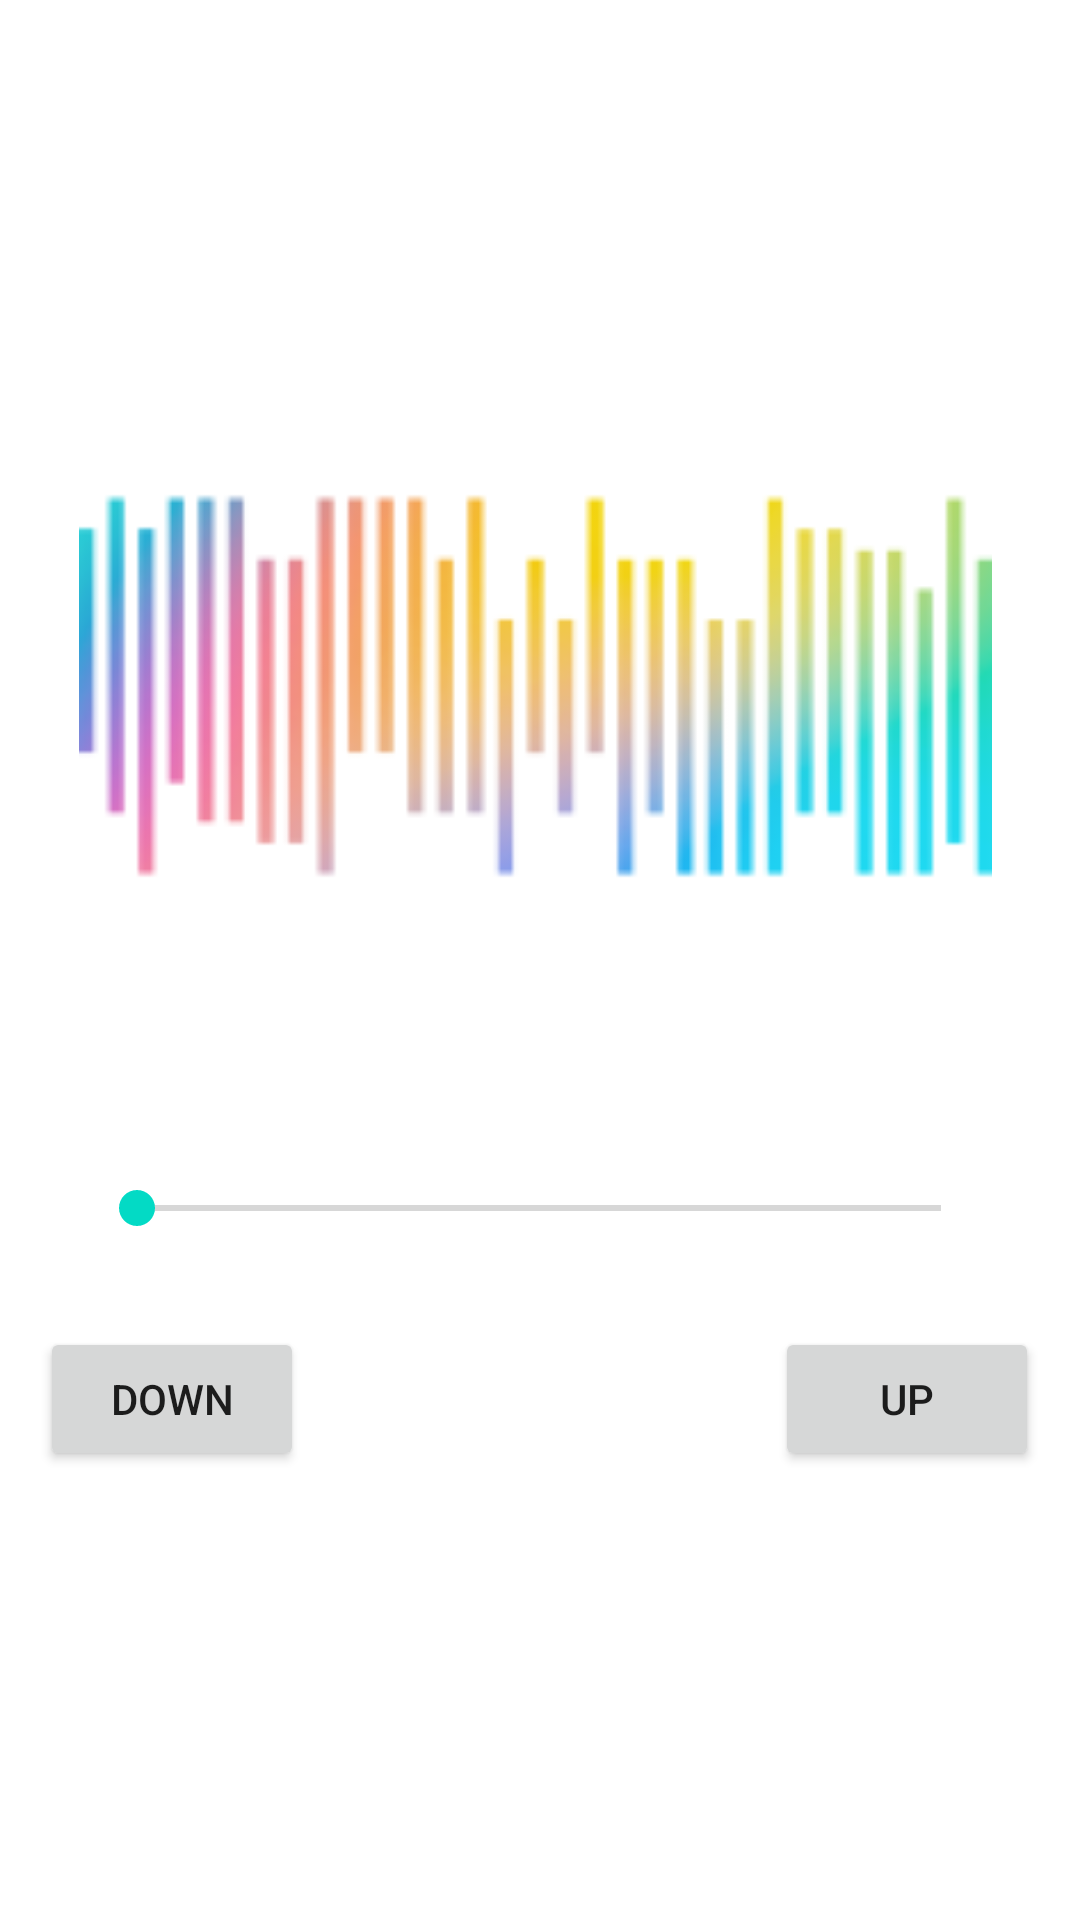

Write the Android layout XML for this screen, with the resource values it uses.
<!-- AndroidManifest.xml: application theme Theme.MobileDiagnosticApplication -->
<!-- res/layout/activity_sound_testing.xml -->
<?xml version="1.0" encoding="utf-8"?>
<androidx.constraintlayout.widget.ConstraintLayout xmlns:android="http://schemas.android.com/apk/res/android"
    xmlns:app="http://schemas.android.com/apk/res-auto"
    xmlns:tools="http://schemas.android.com/tools"
    android:layout_width="match_parent"
    android:layout_height="match_parent"
    tools:context=".SoundTesting">

    <Button
        android:id="@+id/button3"
        android:layout_width="wrap_content"
        android:layout_height="wrap_content"
        android:onClick="upButton"
        android:text="UP"

        app:layout_constraintBottom_toBottomOf="parent"
        app:layout_constraintEnd_toEndOf="parent"
        app:layout_constraintHorizontal_bias="0.95"
        app:layout_constraintStart_toStartOf="parent"
        app:layout_constraintTop_toTopOf="parent"
        app:layout_constraintVertical_bias="0.747"
        tools:ignore="OnClick" />

    <SeekBar
        android:id="@+id/seekBar"
        android:layout_width="300dp"
        android:layout_height="14dp"
        app:layout_constraintBottom_toBottomOf="parent"
        app:layout_constraintEnd_toEndOf="parent"
        app:layout_constraintHorizontal_bias="0.495"
        app:layout_constraintStart_toStartOf="parent"
        app:layout_constraintTop_toTopOf="parent"
        app:layout_constraintVertical_bias="0.632" />

    <Button
        android:id="@+id/button2"
        android:layout_width="wrap_content"
        android:layout_height="wrap_content"
        android:onClick="downButton"
        android:text="DOWN"

        app:layout_constraintBottom_toBottomOf="parent"
        app:layout_constraintEnd_toEndOf="parent"
        app:layout_constraintHorizontal_bias="0.049"
        app:layout_constraintStart_toStartOf="parent"
        app:layout_constraintTop_toTopOf="parent"
        app:layout_constraintVertical_bias="0.747"
        tools:ignore="OnClick" />

    <ImageView
        android:id="@+id/imageView3"
        android:layout_width="399dp"
        android:layout_height="172dp"
        app:layout_constraintBottom_toBottomOf="parent"
        app:layout_constraintEnd_toEndOf="parent"
        app:layout_constraintHorizontal_bias="0.55"
        app:layout_constraintStart_toStartOf="parent"
        app:layout_constraintTop_toTopOf="parent"
        app:layout_constraintVertical_bias="0.305"
        app:srcCompat="@drawable/soundbkg" />

    <ImageView
        android:id="@+id/playimg"
        android:layout_width="78dp"
        android:layout_height="68dp"
        app:layout_constraintBottom_toBottomOf="parent"
        app:layout_constraintEnd_toEndOf="parent"
        app:layout_constraintHorizontal_bias="0.384"
        app:layout_constraintStart_toStartOf="parent"
        app:layout_constraintTop_toTopOf="parent"
        app:layout_constraintVertical_bias="0.837"
        app:srcCompat="@drawable/ic_baseline_play_arrow_24" />

    <ImageView
        android:id="@+id/stopimg"
        android:layout_width="57dp"
        android:layout_height="68dp"
        app:layout_constraintBottom_toBottomOf="parent"
        app:layout_constraintEnd_toEndOf="parent"
        app:layout_constraintHorizontal_bias="0.649"
        app:layout_constraintStart_toStartOf="parent"
        app:layout_constraintTop_toTopOf="parent"
        app:layout_constraintVertical_bias="0.837"
        app:srcCompat="@drawable/ic_baseline_stop_24" />

</androidx.constraintlayout.widget.ConstraintLayout>
<!-- resources referenced by this layout -->
<resources>
  <!-- drawable soundbkg: png bitmap (drawable, 15004 bytes) -->
  <style name="Theme.MobileDiagnosticApplication" parent="Theme.MaterialComponents.DayNight.DarkActionBar">
          
          <item name="colorPrimary">@color/purple_500</item>
          <item name="colorPrimaryVariant">@color/purple_700</item>
          <item name="colorOnPrimary">@color/white</item>
          
          <item name="colorSecondary">@color/teal_200</item>
          <item name="colorSecondaryVariant">@color/teal_700</item>
          <item name="colorOnSecondary">@color/black</item>
          
          <item name="android:statusBarColor" tools:targetApi="l">?attr/colorPrimaryVariant</item>
          
      </style>
  <color name="purple_500">#535A5A</color>
  <color name="purple_700">#404545</color>
  <color name="white">#FFFFFFFF</color>
  <color name="teal_200">#FF03DAC5</color>
  <color name="teal_700">#FF018786</color>
  <color name="black">#FF000000</color>
</resources>
